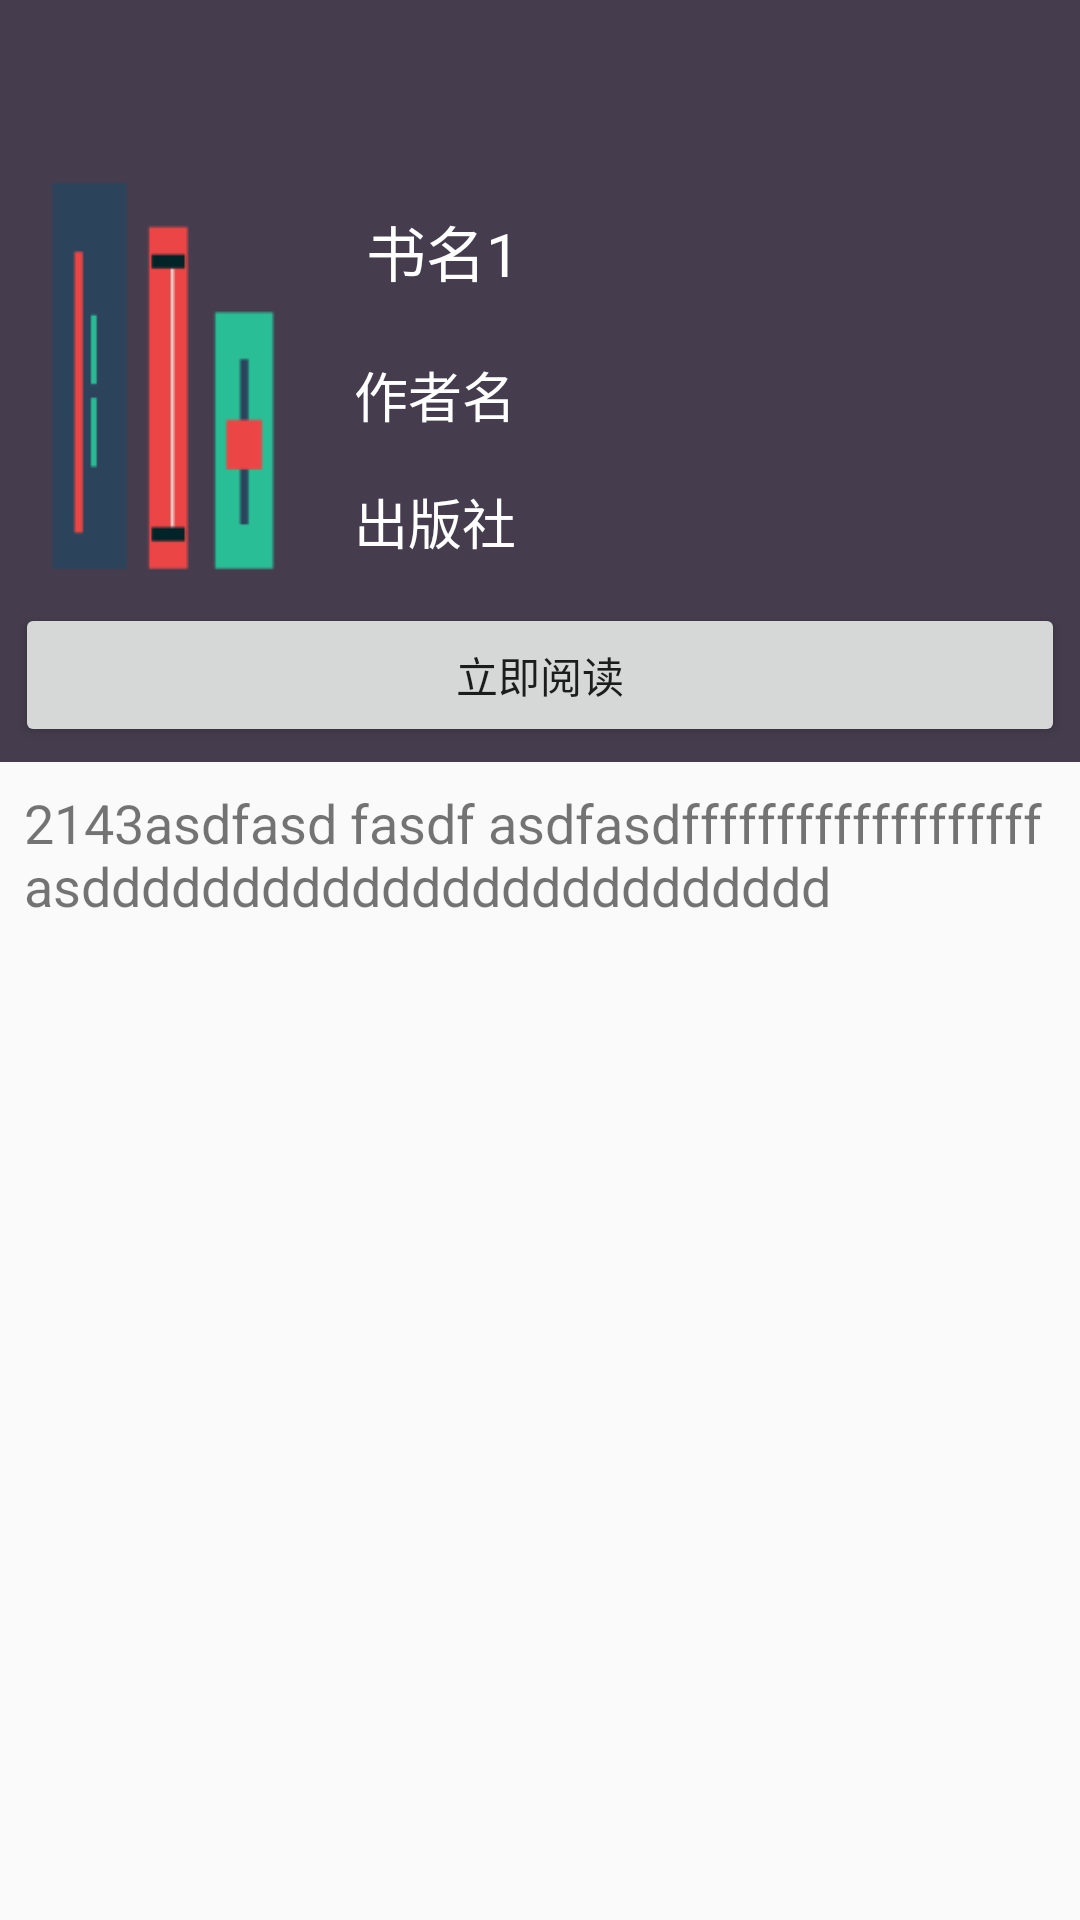

Layout XML and referenced resources for this Android screen:
<!-- AndroidManifest.xml: application theme AppTheme -->
<!-- res/layout/activity_book_detail_layout.xml -->
<?xml version="1.0" encoding="utf-8"?>
<LinearLayout xmlns:android="http://schemas.android.com/apk/res/android"
              xmlns:app="http://schemas.android.com/apk/res-auto"
              android:layout_width="match_parent"
              android:layout_height="match_parent"
              android:orientation="vertical">

    <android.support.v7.widget.Toolbar
        android:id="@+id/toolbar"
        android:layout_width="match_parent"
        android:layout_height="?android:attr/actionBarSize"
        android:background="@color/colorPrimary"
        app:theme="@style/ThemeOverlay.AppCompat.Dark.ActionBar"
        />

    <ScrollView
        android:layout_width="match_parent"
        android:layout_height="match_parent"
        android:fillViewport="true"
        >

        <LinearLayout
            android:layout_width="match_parent"
            android:layout_height="wrap_content"
            android:orientation="vertical"
            >

            <LinearLayout
                android:layout_width="match_parent"
                android:layout_height="wrap_content"
                android:background="@color/colorPrimary"
                android:orientation="vertical"
                >

                <LinearLayout
                    android:layout_width="match_parent"
                    android:layout_height="wrap_content"
                    >

                    <ImageView
                        android:id="@+id/book_detail_img"
                        android:layout_width="100dp"
                        android:layout_height="130dp"
                        android:layout_margin="5dp"
                        android:scaleType="centerCrop"
                        android:src="@mipmap/ic_launcher"
                        />

                    <LinearLayout
                        android:layout_width="match_parent"
                        android:layout_height="wrap_content"
                        android:layout_gravity="center_vertical"
                        android:orientation="vertical"
                        >

                        <TextView
                            android:id="@+id/book_detail_name"
                            android:layout_width="wrap_content"
                            android:layout_height="wrap_content"
                            android:padding="12dp"
                            android:text="书名1"
                            android:textColor="#fff"
                            android:textSize="20sp"
                            />

                        <TextView
                            android:id="@+id/book_detail_author"
                            android:layout_width="wrap_content"
                            android:layout_height="wrap_content"
                            android:padding="8dp"
                            android:text="作者名"
                            android:textColor="#fff"

                            android:textSize="18sp"/>

                        <TextView
                            android:id="@+id/book_detail_publisher"
                            android:layout_width="wrap_content"
                            android:layout_height="wrap_content"
                            android:padding="8dp"
                            android:text="出版社"
                            android:textColor="#fff"

                            android:textSize="18sp"/>
                    </LinearLayout>
                </LinearLayout>

                <Button
                    android:id="@+id/book_detail_read"
                    android:layout_width="match_parent"
                    android:layout_height="wrap_content"
                    android:layout_margin="5dp"
                    android:text="立即阅读"
                    />
            </LinearLayout>

            <TextView
                android:id="@+id/book_detail_summary"
                android:layout_width="match_parent"
                android:layout_height="wrap_content"
                android:padding="8dp"
                android:text="2143asdfasd fasdf asdfasdfffffffffffffffffffasddddddddddddddddddddddddd"
                android:textSize="18sp"
                android:onClick="share"
                />

        </LinearLayout>
    </ScrollView>
</LinearLayout>
<!-- resources referenced by this layout -->
<resources>
  <color name="colorPrimary">#453d4d</color>
  <!-- mipmap ic_launcher: png bitmap (mipmap-xxhdpi, 812 bytes) -->
  <style name="AppTheme" parent="Theme.AppCompat.DayNight.NoActionBar">
          
          <item name="colorPrimary">@color/colorPrimary</item>
          <item name="colorPrimaryDark">@color/colorPrimaryDark</item>
          <item name="colorAccent">@color/colorAccent</item>
      </style>
  <color name="colorPrimaryDark">#453d4d</color>
  <color name="colorAccent">#FF4081</color>
</resources>
